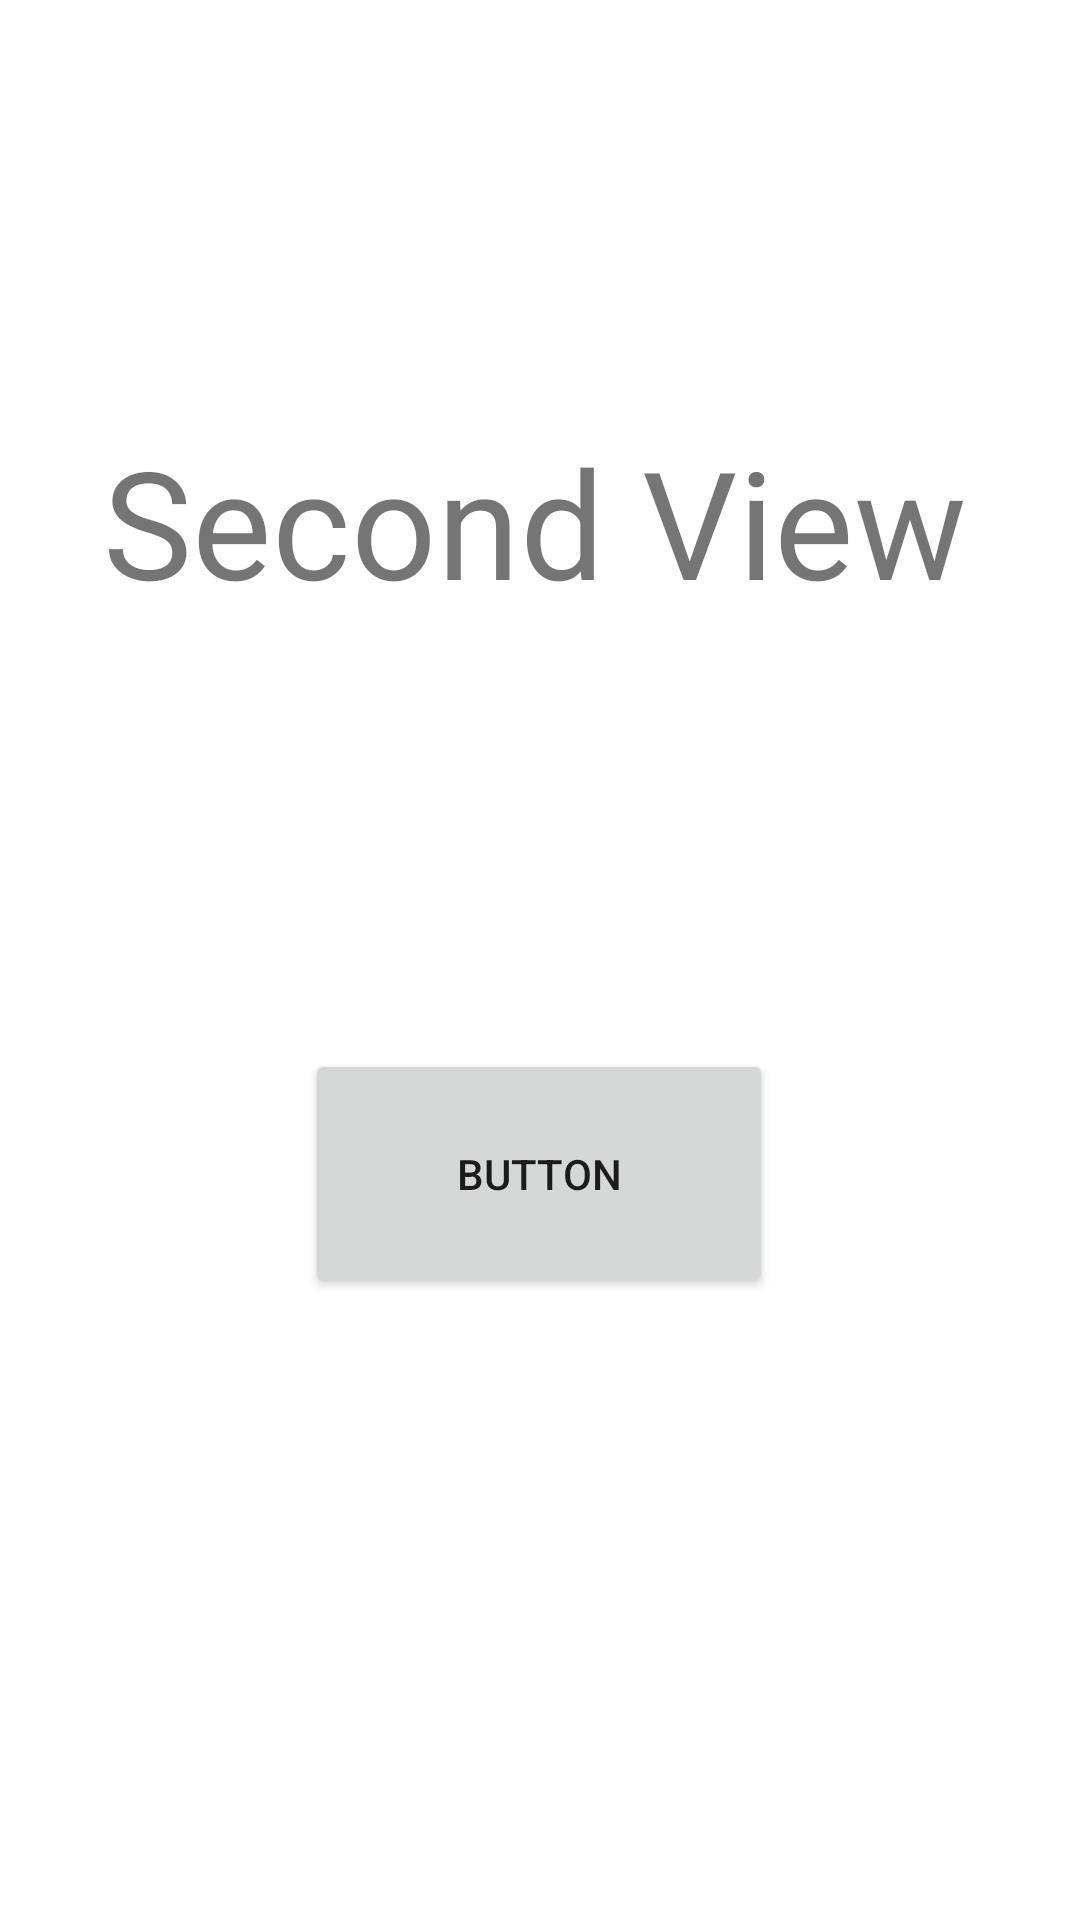

Android layout source for this screen:
<!-- AndroidManifest.xml: application theme Theme.NativeAndroidApp -->
<!-- res/layout/activity_second.xml -->
<?xml version="1.0" encoding="utf-8"?>
<androidx.constraintlayout.widget.ConstraintLayout xmlns:android="http://schemas.android.com/apk/res/android"
    xmlns:app="http://schemas.android.com/apk/res-auto"
    xmlns:tools="http://schemas.android.com/tools"
    android:layout_width="match_parent"
    android:layout_height="match_parent"
    tools:context=".SecondActivity"
    tools:visibility="visible">

    <Button
        android:id="@+id/button4"
        android:layout_width="156dp"
        android:layout_height="83dp"
        android:layout_marginTop="8dp"
        android:layout_marginBottom="8dp"
        android:text="Button"
        android:visibility="visible"
        app:layout_constraintBottom_toBottomOf="parent"
        app:layout_constraintEnd_toEndOf="parent"
        app:layout_constraintHorizontal_bias="0.498"
        app:layout_constraintStart_toStartOf="parent"
        app:layout_constraintTop_toBottomOf="@+id/textView4"
        app:layout_constraintVertical_bias="0.38"
        tools:visibility="visible" />

    <TextView
        android:id="@+id/textView4"
        android:layout_width="332dp"
        android:layout_height="91dp"
        android:gravity="center"
        android:text="@string/second_view"
        android:textSize="@dimen/font_50"
        android:visibility="visible"
        app:layout_constraintBottom_toBottomOf="parent"
        app:layout_constraintEnd_toEndOf="parent"
        app:layout_constraintHorizontal_bias="0.438"
        app:layout_constraintStart_toStartOf="parent"
        app:layout_constraintTop_toTopOf="parent"
        app:layout_constraintVertical_bias="0.234"
        tools:visibility="visible" />
</androidx.constraintlayout.widget.ConstraintLayout>
<!-- resources referenced by this layout -->
<resources>
  <dimen name="font_50">50sp</dimen>
  <string name="second_view">Second View</string>
  <style name="Theme.NativeAndroidApp" parent="Theme.MaterialComponents.DayNight.DarkActionBar">
          
          <item name="colorPrimary">@color/purple_500</item>
          <item name="colorPrimaryVariant">@color/purple_700</item>
          <item name="colorOnPrimary">@color/white</item>
          
          <item name="colorSecondary">@color/teal_200</item>
          <item name="colorSecondaryVariant">@color/teal_700</item>
          <item name="colorOnSecondary">@color/black</item>
          
          <item name="android:statusBarColor">?attr/colorPrimaryVariant</item>
          
      </style>
  <!-- not gathered from this repository: default colours our renderer supplied (Android Studio template values) -->
  <color name="purple_500">#FF6200EE</color>
  <color name="purple_700">#FF3700B3</color>
  <color name="teal_200">#FF03DAC5</color>
  <color name="teal_700">#FF018786</color>
  <color name="black">#FF000000</color>
  <color name="white">#FFFFFFFF</color>
</resources>
